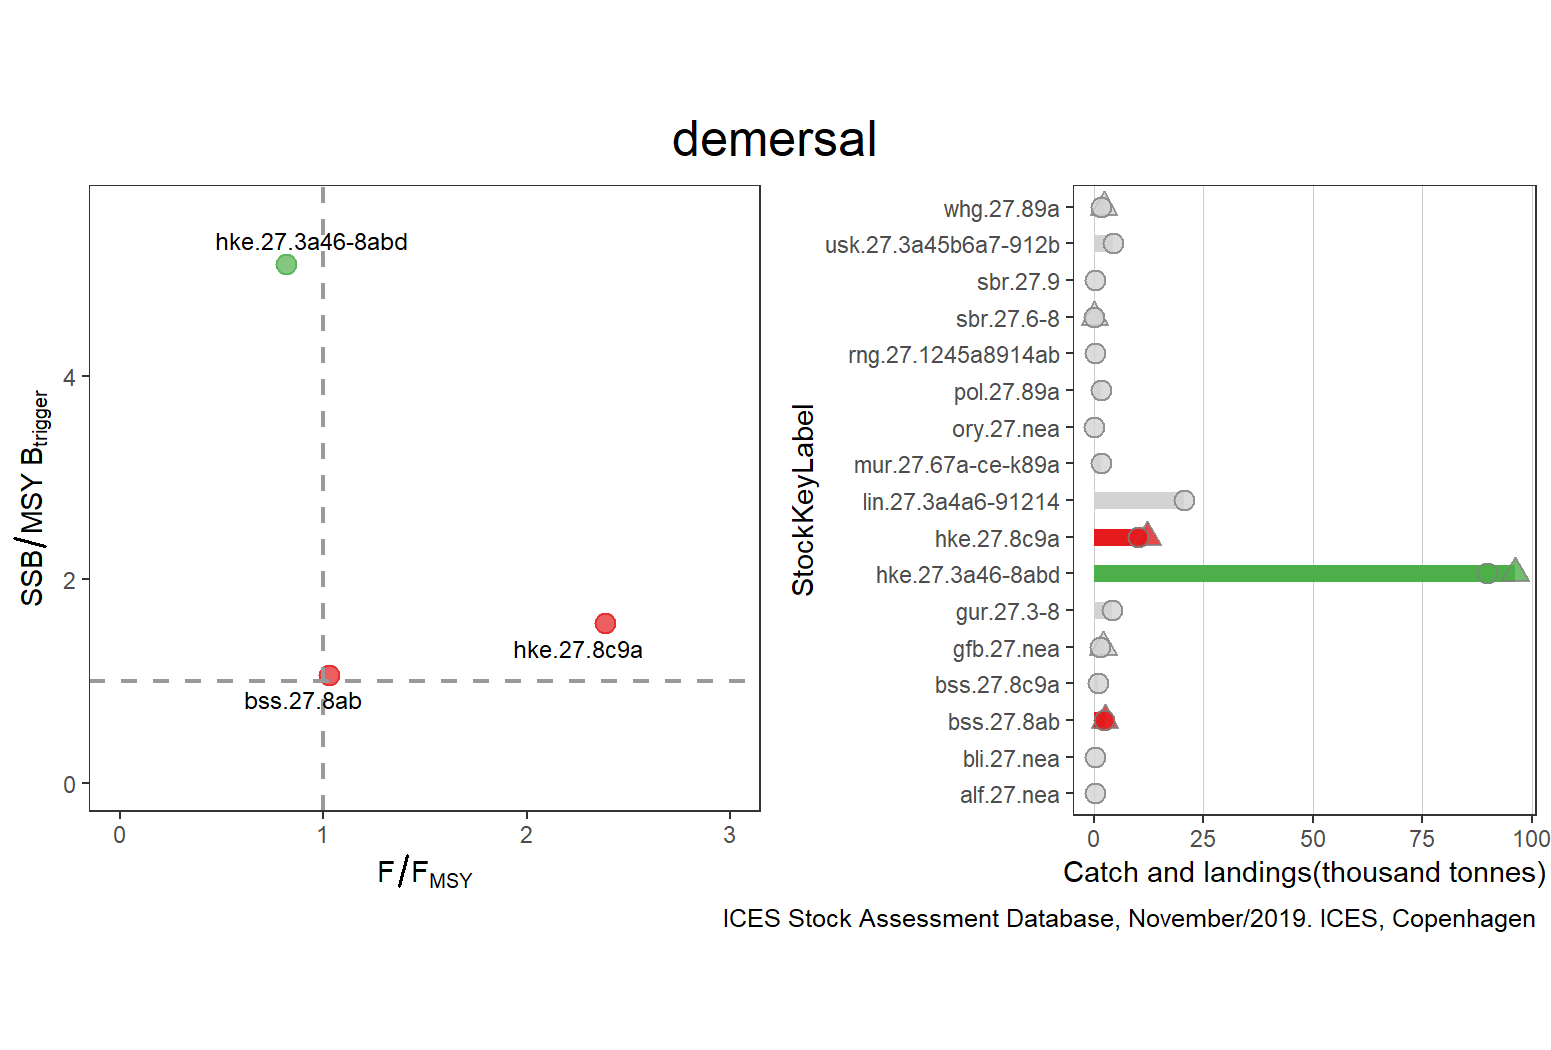

Data behind this chart, as committed beside it:
StockKeyLabel, FisheriesGuild, F_FMSY, catches, landings, discards, FMSY, F, AssessmentYear, Year, SSB_MSYBtrigger, SSB, MSYBtrigger, Status, total
alf.27.nea, demersal, NA, NA, 240, NA, NA, NA, NA, NA, NA, NA, NA, GREY, 96188
bli.27.nea, demersal, NA, NA, 348, 0, NA, NA, NA, NA, NA, NA, NA, GREY, 96188
bss.27.8ab, demersal, 1.029, 2422, 2316, 106, 0.1225, 0.126, 2019, 2019, 1.062, 17730, 16688, RED, 96188
bss.27.8c9a, demersal, NA, NA, 832, NA, NA, NA, NA, NA, NA, NA, NA, GREY, 96188
gfb.27.nea, demersal, NA, 2016, 1503, 513, NA, NA, NA, NA, NA, NA, NA, GREY, 96188
gur.27.3-8, demersal, NA, NA, 4018, NA, NA, NA, NA, NA, NA, NA, NA, GREY, 96188
hke.27.3a46-8abd, demersal, 0.8148, 96188, 89695, 6493, 0.27, 0.22, 2019, 2019, 5.096, 285371, 56000, GREEN, 96188
hke.27.8c9a, demersal, 2.384, 12065, 10123, 1942, 0.25, 0.596, 2019, 2019, 1.57, 17430, 11100, RED, 96188
lin.27.3a4a6-91214, demersal, NA, NA, 20688, 1012, NA, NA, NA, NA, NA, NA, NA, GREY, 96188
mur.27.67a-ce-k89a, demersal, NA, NA, 1726, NA, NA, NA, NA, NA, NA, NA, NA, GREY, 96188
ory.27.nea, demersal, NA, NA, 90, NA, NA, NA, NA, NA, NA, NA, NA, GREY, 96188
pol.27.89a, demersal, NA, NA, 1512, NA, NA, NA, NA, NA, NA, NA, NA, GREY, 96188
rng.27.1245a8914ab, demersal, NA, NA, 240, NA, NA, NA, NA, NA, NA, NA, NA, GREY, 96188
sbr.27.6-8, demersal, NA, 125, 124, 1, NA, NA, NA, NA, NA, NA, NA, GREY, 96188
sbr.27.9, demersal, NA, NA, 336, NA, NA, NA, NA, NA, NA, NA, NA, GREY, 96188
usk.27.3a45b6a7-912b, demersal, NA, NA, 4411, 96, NA, NA, NA, NA, NA, NA, NA, GREY, 96188
whg.27.89a, demersal, NA, 2194, 1539, 656, NA, NA, NA, NA, NA, NA, NA, GREY, 96188
